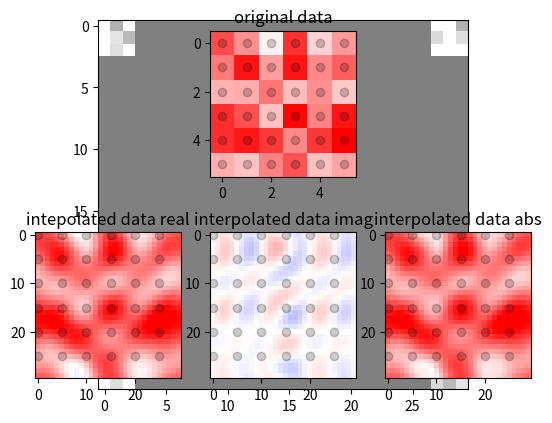
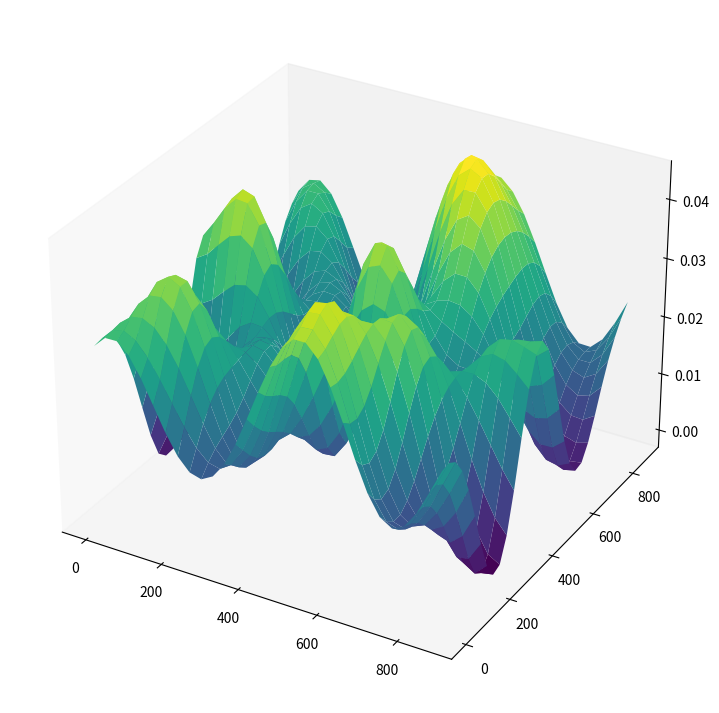

Generate these figures, in order, with matplotlib:
import numpy as np
import matplotlib.pyplot as plt
from mpl_toolkits import mplot3d

def zeroInsert(M,n):
    out=1j*np.zeros([np.shape(M)[0]*n,np.shape(M)[1]*n])
    for i in range(np.shape(M)[0]):
        for j in range(np.shape(M)[1]):
            out[i*n,j*n]=M[i,j]
    return out

my_dpi=96

size=6
r=np.random.rand(size, size)
# r[5,5]=1
# r=np.zeros([size,size])
# r[0:int(size/3),0:int(size/3)]=1

# for i in range(int(size/5)):
#     for j in range(int(size/5)):
#         r[i,j]=1
# plt.figure(figsize=(size/my_dpi, size/my_dpi), dpi=my_dpi)
plt.imshow(r, cmap="bwr")
plt.clim([-1,1])
plt.show()

Fr=np.fft.fft2(r)

plt.imshow(np.abs(Fr), cmap="gray")
plt.clim([-1,1])
plt.show()

plt.imshow(np.fft.fftshift(np.abs(Fr)), cmap="gray")
plt.clim([-1,1])
plt.show()

n=5
m=1
# # R=np.zeros([size*n,size*n])
# R=np.concatenate([Fr,np.zeros([size,size])],axis=0)
# R=np.concatenate([R,np.zeros([2*size,size])],axis=1)


R = np.concatenate([Fr[0:int(size/2),:],np.zeros([(n-1)*size,size]),Fr[-int(size/2):,:]],axis=0)
R = np.concatenate([R[:,0:int(size/2)],np.zeros([size*n,(n-1)*size]),R[:,-int(size/2):]],axis=1)
R = zeroInsert(R,m)


iR=(n*m)**2*np.fft.ifft2(R)

# R[0:int(size/2),0:int(size/2)]=Fr[0:int(size/2),0:int(size/2)]
# R[-int(size/2):,-int(size/2):]=Fr[-int(size/2):,-int(size/2):]
# R[-int(size/2):,0:int(size/2)]=Fr[-int(size/2):,0:int(size/2)]
plt.imshow(np.abs(R), cmap="gray")
plt.clim([-1,1])
plt.show()

plt.subplot(2,3,2)
plt.imshow(r, cmap="bwr")
plt.clim([-1,1])
plt.title("original data")
for i in np.arange(size):
    for j in np.arange(size):
        plt.scatter(i,j,color="black", alpha=0.2)
plt.subplot(2,3,4)
plt.imshow(np.real(iR), cmap="bwr")
plt.clim([-1,1])
plt.title("intepolated data real")
for i in n*np.arange(size):
    for j in n*np.arange(size):
        plt.scatter(i,j,color="black", alpha=0.2)
plt.subplot(2,3,5)
plt.imshow(np.imag(iR), cmap="bwr")
plt.clim([-1,1])
plt.title("interpolated data imag")
for i in n*np.arange(size):
    for j in n*np.arange(size):
        plt.scatter(i,j,color="black", alpha=0.2)
plt.subplot(2,3,6)
plt.imshow(np.abs(iR), cmap="bwr")
plt.clim([-1,1])
plt.title("interpolated data abs")
for i in n*np.arange(size):
    for j in n*np.arange(size):
        plt.scatter(i,j,color="black", alpha=0.2)
plt.show()




fig = plt.figure(figsize =(14, 9))
ax = plt.axes(projection ='3d')
 
# Creating plot
x = np.outer(np.arange(np.shape(R)[0]), np.shape(R)[0])
y = x.copy().T # transpose
ax.plot_surface(x,y,np.real(np.fft.ifft2(R)),cmap='viridis', edgecolor='none')
ax.grid(False)
plt.show()

